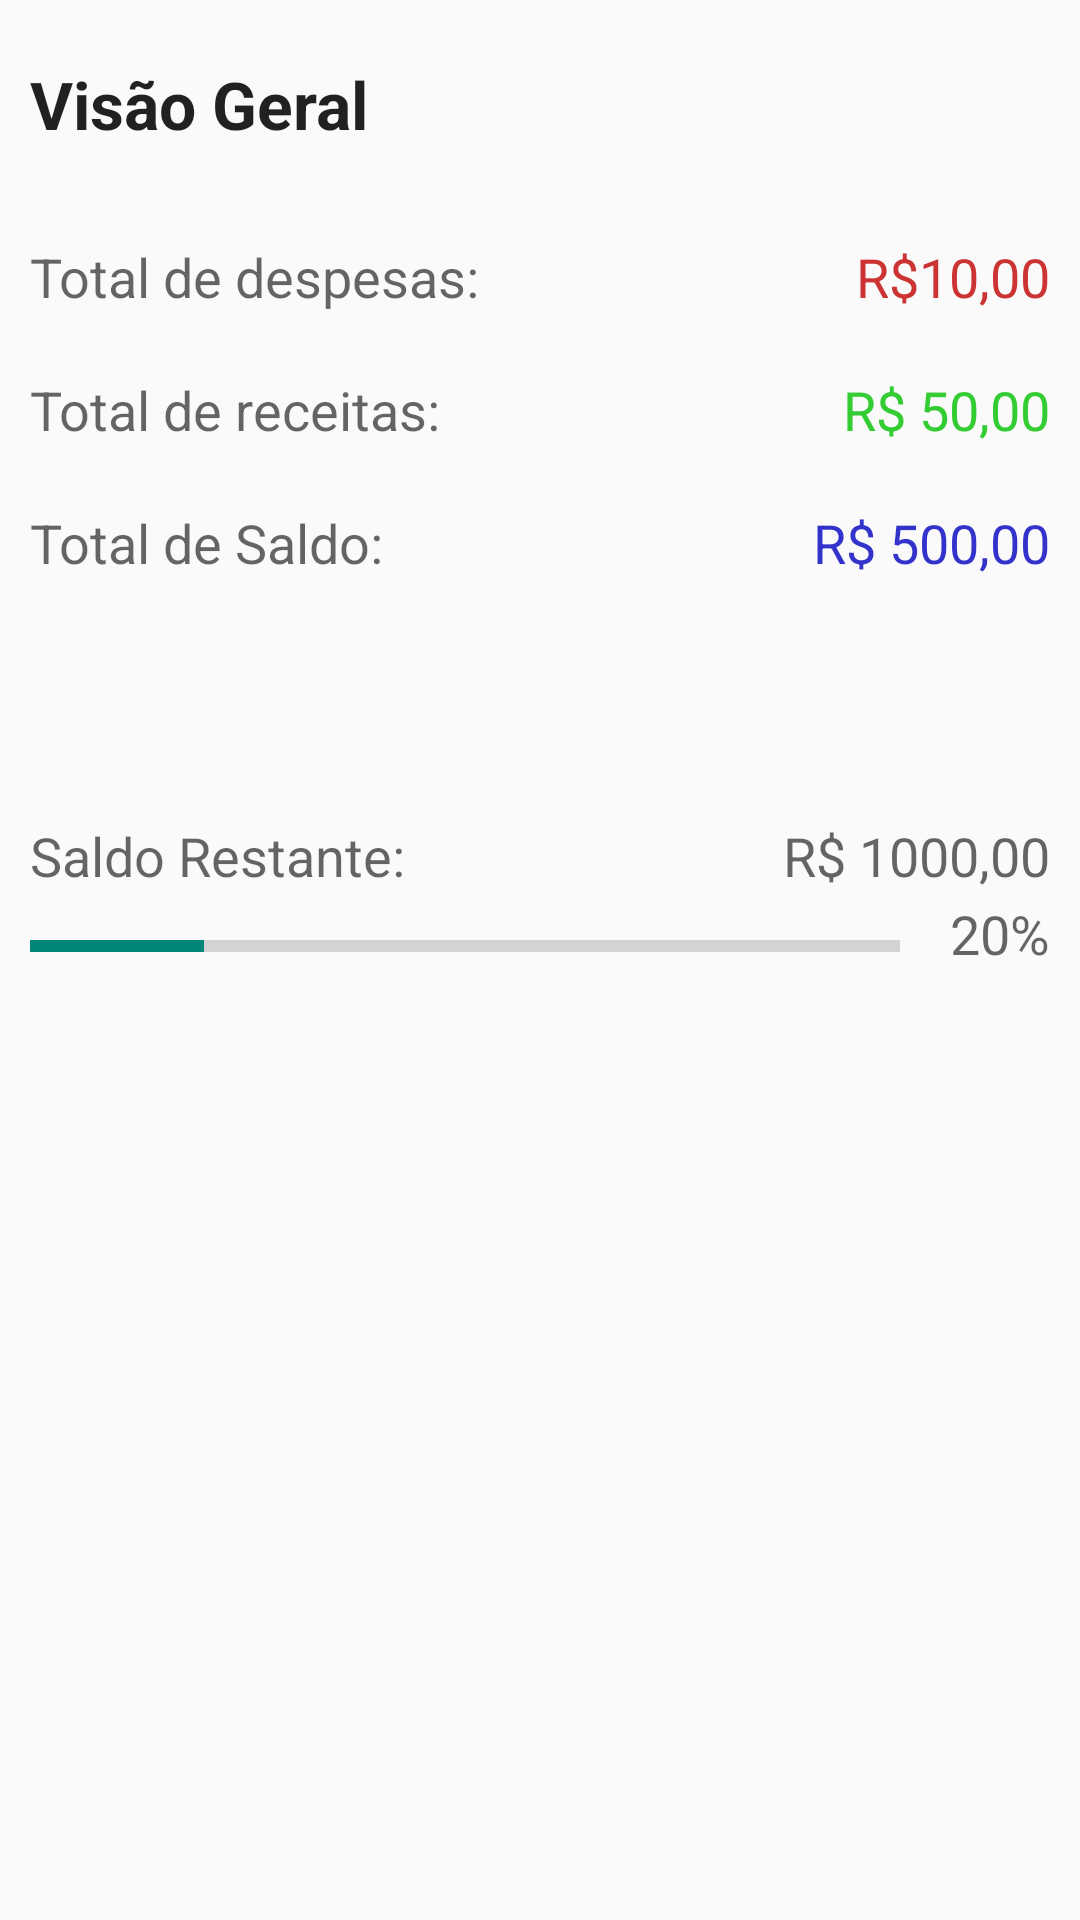

Here is an Android app screen rendered from its layout file. Give the layout XML and the strings, colors and styles it references.
<!-- AndroidManifest.xml: application theme AppTheme -->
<!-- res/layout/activity_principal.xml -->
<RelativeLayout xmlns:android="http://schemas.android.com/apk/res/android"
    xmlns:tools="http://schemas.android.com/tools"
    android:layout_width="match_parent"
    android:layout_height="match_parent"
    android:paddingLeft="10dp"
    android:paddingRight="10dp"
    android:paddingTop="0dp"
    android:paddingBottom="10dp"
    tools:context="br.com.tcc.economy.PrincipalActivity">


    <TextView
        android:layout_width="wrap_content"
        android:layout_height="wrap_content"
        android:textAppearance="?android:attr/textAppearanceMedium"
        android:text="Total de despesas:"
        android:id="@+id/textView7"
        android:layout_marginTop="80dp"
        android:layout_alignParentTop="true"
        android:layout_alignParentLeft="true"
        android:layout_alignParentStart="true" />

    <TextView
        android:layout_width="wrap_content"
        android:layout_height="wrap_content"
        android:textAppearance="?android:attr/textAppearanceMedium"
        android:text="Total de receitas:"
        android:id="@+id/textView8"
        android:layout_below="@+id/textView7"
        android:layout_marginTop="20dp"
        android:layout_alignParentLeft="true"
        android:layout_alignParentStart="true"/>

    <TextView
        android:layout_width="wrap_content"
        android:layout_height="wrap_content"
        android:textAppearance="?android:attr/textAppearanceMedium"
        android:text="Total de Saldo:"
        android:id="@+id/textView9"
        android:layout_marginTop="20dp"
        android:layout_below="@+id/textView8"
        android:layout_alignParentLeft="true"
        android:layout_alignParentStart="true" />

    <TextView
        android:layout_width="wrap_content"
        android:layout_height="wrap_content"
        android:textAppearance="?android:attr/textAppearanceMedium"
        android:text="R$10,00"
        android:id="@+id/lblTotalDespesas"
        android:textColor="#c33"
        android:layout_alignTop="@+id/textView7"
        android:layout_alignParentRight="true"
        android:layout_alignParentEnd="true" />

    <TextView
        android:layout_width="wrap_content"
        android:layout_height="wrap_content"
        android:textAppearance="?android:attr/textAppearanceMedium"
        android:text="R$ 50,00"
        android:id="@+id/lblTotalReceitas"
        android:layout_alignBottom="@+id/textView8"
        android:layout_alignParentRight="true"
        android:layout_alignParentEnd="true"
        android:textColor="#3c3" />

    <TextView
        android:layout_width="wrap_content"
        android:layout_height="wrap_content"
        android:textAppearance="?android:attr/textAppearanceMedium"
        android:text="R$ 500,00"
        android:id="@+id/lblTotalSaldo"
        android:layout_alignBottom="@+id/textView9"
        android:layout_alignParentRight="true"
        android:layout_alignParentEnd="true"
        android:textColor="#33c" />

    <TextView
        android:layout_width="wrap_content"
        android:layout_height="wrap_content"
        android:textAppearance="?android:attr/textAppearanceMedium"
        android:text="Saldo Restante:"
        android:id="@+id/textView13"
        android:layout_below="@+id/textView9"
        android:layout_marginTop="80dp"
        android:layout_alignParentLeft="true"
        android:layout_alignParentStart="true" />

    <TextView
        android:layout_width="wrap_content"
        android:layout_height="wrap_content"
        android:textAppearance="?android:attr/textAppearanceMedium"
        android:text="20%"
        android:id="@+id/lblPercentSaldo"
        android:layout_alignBottom="@+id/progressBar2"
        android:layout_alignParentRight="true"
        android:layout_alignParentEnd="true" />

    <TextView
        android:layout_width="wrap_content"
        android:layout_height="wrap_content"
        android:textAppearance="?android:attr/textAppearanceLarge"
        android:text="Visão Geral"
        android:id="@+id/lblMesAtual"
        android:layout_marginTop="20dp"
        android:layout_alignParentTop="true"
        android:layout_alignParentLeft="true"
        android:layout_alignParentStart="true"
        android:textStyle="bold" />

    <ProgressBar
        style="?android:attr/progressBarStyleHorizontal"
        android:layout_width="fill_parent"
        android:layout_height="wrap_content"
        android:id="@+id/progressBar2"
        android:max="100"
        android:progress="20"
        android:indeterminate="false"
        android:layout_below="@+id/textView13"
        android:layout_marginRight="50dp"
        android:layout_marginTop="10dp"
        android:layout_alignParentLeft="true"
        android:layout_alignParentStart="true" />

    <TextView
        android:layout_width="wrap_content"
        android:layout_height="wrap_content"
        android:textAppearance="?android:attr/textAppearanceMedium"
        android:text="R$ 1000,00"
        android:id="@+id/textView10"
        android:layout_alignTop="@+id/textView13"
        android:layout_alignRight="@+id/lblPercentSaldo"
        android:layout_alignEnd="@+id/lblPercentSaldo" />

</RelativeLayout>
<!-- resources referenced by this layout -->
<resources>
  <style name="AppTheme" parent="Theme.AppCompat.Light">
          <item name="colorPrimary">#ace</item>
          <item name="android:buttonStyle">@style/btn</item>
  
      </style>
  <style name="btn" parent="@android:style/Widget.Button">
          <item name="android:textColor">#fff</item>
          <item name="android:background">#38c</item>
          <item name="android:padding">13dp</item>
      </style>
</resources>
